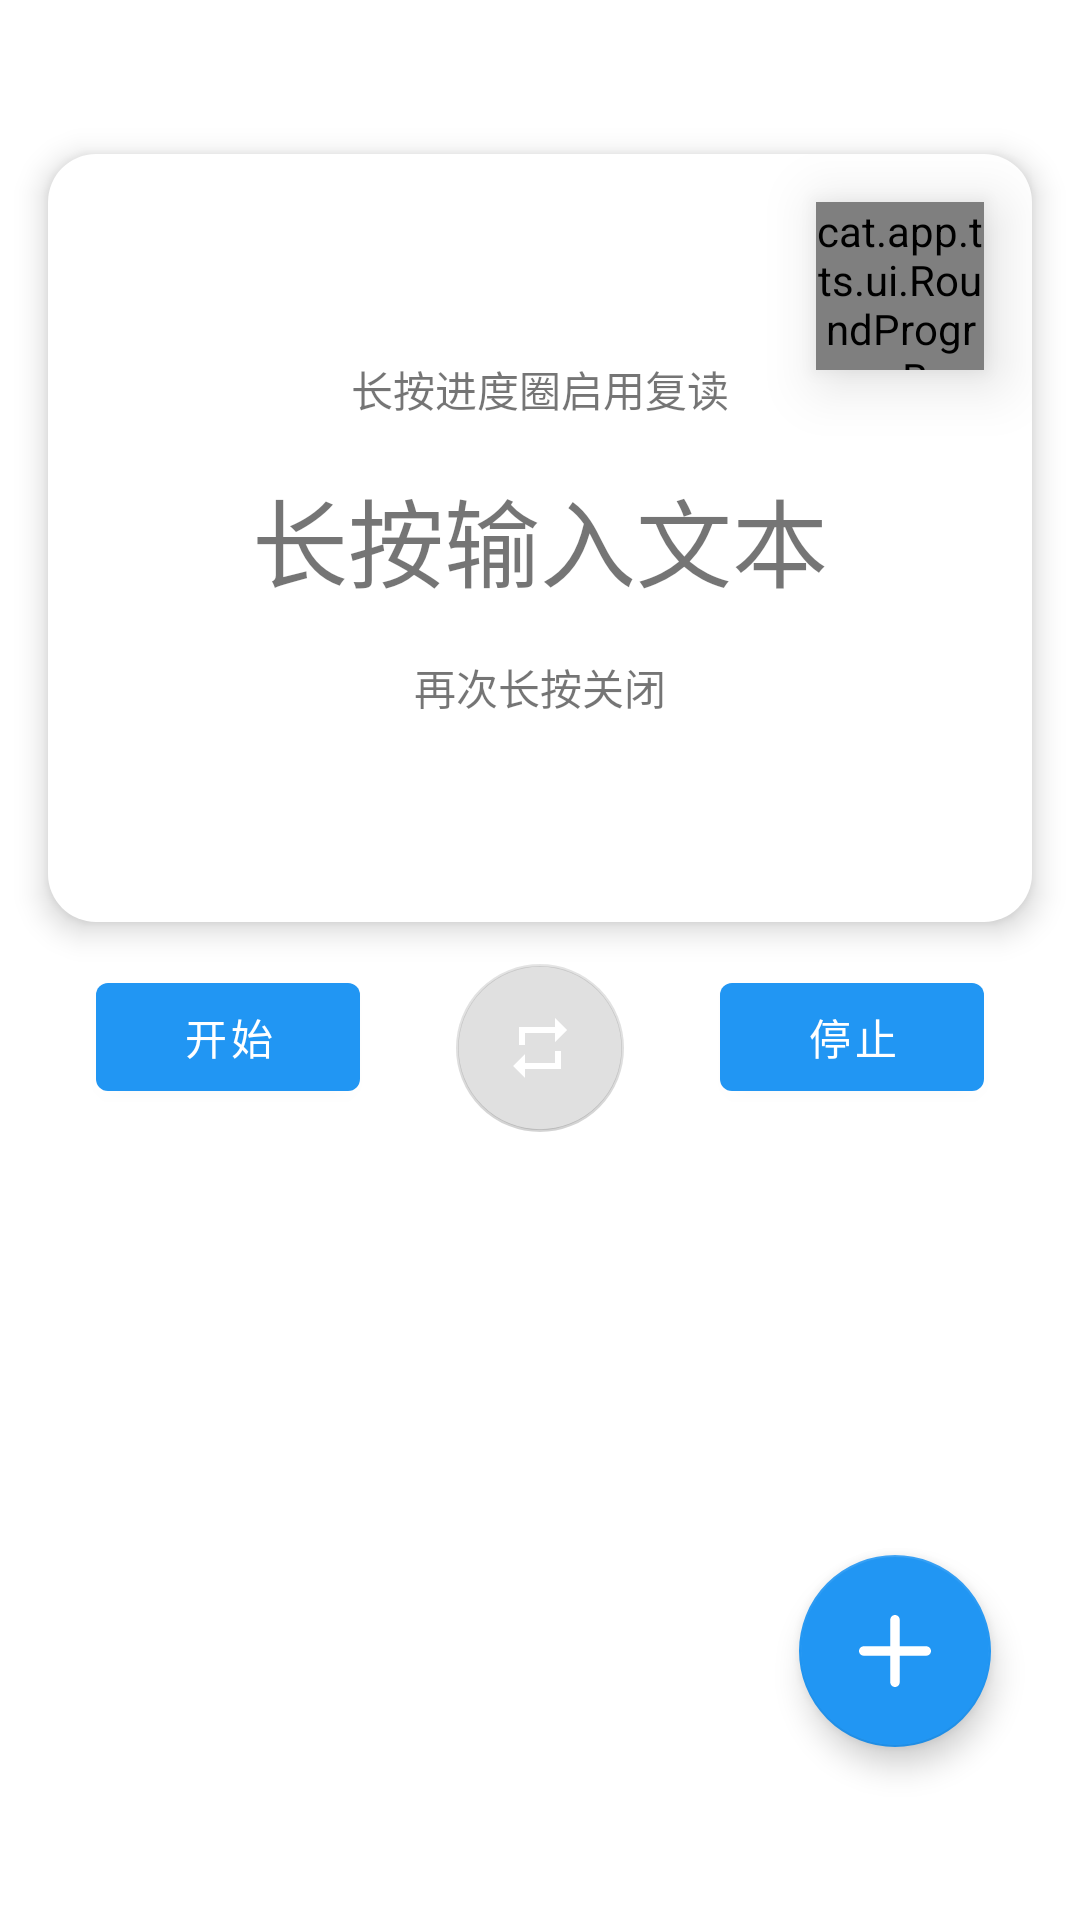

Android layout source for this screen:
<!-- AndroidManifest.xml: activity theme Theme.CatTTS.NoActionBar -->
<!-- res/layout/fragment_main.xml -->
<?xml version="1.0" encoding="utf-8"?>
<androidx.constraintlayout.widget.ConstraintLayout xmlns:android="http://schemas.android.com/apk/res/android"
    xmlns:app="http://schemas.android.com/apk/res-auto"
    xmlns:tools="http://schemas.android.com/tools"
    android:layout_width="match_parent"
    android:layout_height="match_parent"
    tools:context=".MainFragment">

    <RelativeLayout
        android:id="@+id/relativeLayout"
        android:layout_width="match_parent"
        android:layout_height="256dp"
        android:layout_margin="16dp"
        android:background="@drawable/bg_white_radius"
        android:elevation="6dp"
        app:layout_constraintBottom_toBottomOf="parent"
        app:layout_constraintEnd_toEndOf="parent"
        app:layout_constraintHorizontal_bias="0.0"
        app:layout_constraintStart_toStartOf="parent"
        app:layout_constraintTop_toTopOf="parent"
        app:layout_constraintVertical_bias="0.10">

        <cat.app.tts.ui.RoundProgressBar
            android:elevation="12dp"
            android:id="@+id/mRepeatProgressBar"
            android:layout_width="56dp"
            android:layout_height="56dp"
            android:layout_margin="16dp"
            android:layout_alignParentTop="true"
            android:layout_alignParentEnd="true"
            app:progressColor="@color/blue_500"
            app:textColor="@color/blue_500"
            app:maxProgress="100"
            app:progressWidth="8dp"
            app:textSize="24sp"
            app:startPos="TOP"
            app:progress="50"
            />

        <LinearLayout
            android:layout_width="match_parent"
            android:layout_height="match_parent"
            android:gravity="center"
            android:orientation="vertical">

            <TextView
                android:id="@+id/mWordsTextViewPre"
                android:layout_width="match_parent"
                android:layout_height="wrap_content"
                android:gravity="center"
                android:text="长按进度圈启用复读" />

            <TextView
                android:id="@+id/mWordsTextViewNow"
                android:layout_width="match_parent"
                android:layout_height="wrap_content"
                android:gravity="center"
                android:paddingTop="16dp"
                android:paddingBottom="16dp"
                android:text="长按输入文本"
                android:textSize="32sp" />

            <TextView
                android:id="@+id/mWordsTextViewAfter"
                android:layout_width="match_parent"
                android:layout_height="wrap_content"
                android:gravity="center"
                android:text="再次长按关闭" />
        </LinearLayout>

    </RelativeLayout>

    <com.google.android.material.floatingactionbutton.FloatingActionButton
        android:id="@+id/mRepeatButton"
        android:layout_width="56dp"
        android:layout_height="56dp"
        android:contentDescription="Repeat"
        android:src="@drawable/ic_baseline_repeat_24"
        app:fabCustomSize="56dp"
        app:layout_constraintBottom_toBottomOf="parent"
        app:layout_constraintEnd_toEndOf="parent"
        app:layout_constraintHorizontal_bias="0.50"
        app:layout_constraintStart_toStartOf="parent"
        app:layout_constraintTop_toBottomOf="@id/relativeLayout"
        app:layout_constraintVertical_bias="0.05"
        app:tint="@color/white"
        android:enabled="false"/>

    <Button
        android:id="@+id/mStartButton"
        android:layout_width="wrap_content"
        android:layout_height="wrap_content"
        android:text="@string/btn_start"
        app:layout_constraintBottom_toBottomOf="parent"
        app:layout_constraintEnd_toStartOf="@id/mRepeatButton"
        app:layout_constraintStart_toStartOf="parent"
        app:layout_constraintTop_toBottomOf="@id/relativeLayout"
        app:layout_constraintVertical_bias="0.05" />

    <Button
        android:id="@+id/mStopButton"
        android:layout_width="wrap_content"
        android:layout_height="wrap_content"
        android:text="@string/btn_stop"
        app:layout_constraintBottom_toBottomOf="parent"
        app:layout_constraintEnd_toEndOf="parent"
        app:layout_constraintStart_toEndOf="@id/mRepeatButton"
        app:layout_constraintTop_toBottomOf="@id/relativeLayout"
        app:layout_constraintVertical_bias="0.05" />

    <RelativeLayout
        android:layout_width="match_parent"
        android:layout_height="256dp"
        android:background="@drawable/bg_white_radius"
        android:elevation="12dp"
        android:layout_margin="24dp"
        android:visibility="gone"
        app:layout_constraintBottom_toBottomOf="parent"
        app:layout_constraintEnd_toEndOf="parent"
        app:layout_constraintStart_toStartOf="parent"
        app:layout_constraintTop_toBottomOf="@id/relativeLayout"
        app:layout_constraintVertical_bias="0.90"
        android:id="@+id/mRepeatView">

        <TextView
            android:layout_width="wrap_content"
            android:layout_height="wrap_content"
            android:textSize="36sp"
            android:textColor="@color/black"
            android:layout_centerHorizontal="true"
            android:id="@+id/tmpTextView1"
            android:text="复读次数"/>
        <LinearLayout
            android:layout_width="match_parent"
            android:layout_height="wrap_content"
            android:layout_alignParentBottom="true"
            android:orientation="horizontal"
            android:gravity="center">
            <NumberPicker
                android:layout_width="wrap_content"
                android:layout_height="wrap_content"
                android:id="@+id/mNumberPickerThousand" />
            <NumberPicker
                android:layout_width="wrap_content"
                android:layout_height="wrap_content"
                android:id="@+id/mNumberPickerHundred"/>
            <NumberPicker
                android:layout_width="wrap_content"
                android:layout_height="wrap_content"
                android:id="@+id/mNumberPickerTen"/>

            <NumberPicker
                android:id="@+id/mNumberPickerOne"
                android:layout_width="wrap_content"
                android:layout_height="wrap_content" />
        </LinearLayout>

    </RelativeLayout>

    <com.google.android.material.floatingactionbutton.FloatingActionButton
        android:layout_width="56dp"
        android:layout_height="56dp"
        android:visibility="gone"
        app:layout_constraintBottom_toBottomOf="parent"
        app:layout_constraintEnd_toEndOf="parent"
        app:layout_constraintHorizontal_bias="0.89"
        app:layout_constraintStart_toStartOf="parent"
        app:layout_constraintTop_toTopOf="parent"
        app:layout_constraintVertical_bias="0.50"
        app:fabCustomSize="56dp"
        app:tint="@color/white"
        android:src="@drawable/ic_play"
        android:contentDescription="Play"
        android:id="@+id/mPlayButton"/>

    <com.google.android.material.floatingactionbutton.FloatingActionButton
        android:layout_width="56dp"
        android:layout_height="56dp"
        android:visibility="gone"
        app:layout_constraintBottom_toBottomOf="parent"
        app:layout_constraintEnd_toEndOf="parent"
        app:layout_constraintHorizontal_bias="0.89"
        app:layout_constraintStart_toStartOf="parent"
        app:layout_constraintTop_toTopOf="parent"
        app:layout_constraintVertical_bias="0.60"
        app:fabCustomSize="56dp"
        app:tint="@color/white"
        android:src="@drawable/ic_save"
        android:contentDescription="Download"
        android:id="@+id/mExportButton"/>

    <com.google.android.material.floatingactionbutton.FloatingActionButton
        android:layout_width="56dp"
        android:layout_height="56dp"
        android:visibility="gone"
        app:layout_constraintBottom_toBottomOf="parent"
        app:layout_constraintEnd_toEndOf="parent"
        app:layout_constraintHorizontal_bias="0.89"
        app:layout_constraintStart_toStartOf="parent"
        app:layout_constraintTop_toTopOf="parent"
        app:layout_constraintVertical_bias="0.70"
        app:fabCustomSize="56dp"
        app:tint="@color/white"
        android:src="@drawable/ic_edit"
        android:contentDescription="Edit"
        android:id="@+id/mEditButton"/>

    <com.google.android.material.floatingactionbutton.FloatingActionButton
        android:layout_width="64dp"
        android:layout_height="64dp"
        app:layout_constraintBottom_toBottomOf="parent"
        app:layout_constraintEnd_toEndOf="parent"
        app:layout_constraintHorizontal_bias="0.90"
        app:layout_constraintStart_toStartOf="parent"
        app:layout_constraintTop_toTopOf="parent"
        app:layout_constraintVertical_bias="0.90"
        app:fabCustomSize="64dp"
        app:tint="@color/white"
        android:src="@drawable/add"
        android:contentDescription="Main"
        android:id="@+id/mToggleButton"/>
</androidx.constraintlayout.widget.ConstraintLayout>
<!-- resources referenced by this layout -->
<resources>
  <color name="black">#FF000000</color>
  <color name="blue_500">#2196F3</color>
  <color name="white">#FFFFFFFF</color>
  <!-- drawable add (drawable) -->
  <?xml version="1.0" encoding="utf-8"?>
  <vector xmlns:android="http://schemas.android.com/apk/res/android"
      android:width="1024dp"
      android:height="1024dp"
      android:viewportWidth="1024"
      android:viewportHeight="1024">
  
      <path
          android:fillColor="#ffffff"
          android:pathData="M957.44 445.44h-378.88V66.56c0-36.864-29.696-66.56-66.56-66.56S445.44 29.696
  445.44 66.56v378.88H66.56c-36.864 0-66.56 29.696-66.56 66.56s29.696 66.56 66.56
  66.56h378.88v378.88c0 36.864 29.696 66.56 66.56 66.56s66.56-29.696
  66.56-66.56v-378.88h378.88c36.864 0 66.56-29.696
  66.56-66.56s-29.696-66.56-66.56-66.56z" />
  </vector>
  <!-- drawable bg_white_radius (drawable) -->
  <?xml version="1.0" encoding="utf-8"?>
  <shape
      xmlns:android="http://schemas.android.com/apk/res/android"
      android:shape="rectangle">
  
      <corners
          android:radius="16dp"/>
      <solid
          android:color="@color/white"/>
  
  </shape>
  <!-- drawable ic_baseline_repeat_24 (drawable) -->
  <vector android:autoMirrored="true" android:height="1024dp"
      android:tint="#FFFFFF" android:viewportHeight="24"
      android:viewportWidth="24" android:width="1024dp" xmlns:android="http://schemas.android.com/apk/res/android">
      <path android:fillColor="@android:color/white" android:pathData="M7,7h10v3l4,-4 -4,-4v3L5,5v6h2L7,7zM17,17L7,17v-3l-4,4 4,4v-3h12v-6h-2v4z"/>
  </vector>
  <!-- drawable ic_edit (drawable) -->
  <vector android:autoMirrored="true" android:height="1024dp"
      android:viewportHeight="1024" android:viewportWidth="1024"
      android:width="1024dp" xmlns:android="http://schemas.android.com/apk/res/android">
      <path android:fillColor="#FFFFFF" android:pathData="M960.98,145.72l-82.71,-82.71c-31.51,-31.51 -80.74,-31.51 -110.28,0l-64.98,64.98c-7.88,7.88 -7.88,19.69 0,27.57l167.38,167.38c7.88,7.88 19.69,7.88 27.57,0l64.98,-64.98c29.54,-31.51 29.54,-80.74 -1.97,-112.25zM647.88,210.71c-7.88,-7.88 -19.69,-7.88 -27.57,0L106.34,724.68 41.35,947.2c-5.91,21.66 13.78,43.32 35.45,37.42l224.49,-63.02h-1.97l513.97,-513.97c7.88,-7.88 7.88,-19.69 0,-27.57l-165.42,-169.35z"/>
  </vector>
  <!-- drawable ic_play (drawable) -->
  <vector android:autoMirrored="true" android:height="1024dp"
      android:viewportHeight="1024" android:viewportWidth="1024"
      android:width="1024dp" xmlns:android="http://schemas.android.com/apk/res/android">
      <path android:fillColor="#FFFFFFFF" android:pathData="M755.2,544L390.4,874.67c-17.07,14.93 -44.8,14.93 -59.73,-2.13 -6.4,-8.53 -10.67,-19.2 -10.67,-29.87v-661.33c0,-23.47 19.2,-42.67 42.67,-42.67 10.67,0 21.33,4.27 27.73,10.67l362.67,330.67c17.07,14.93 19.2,42.67 2.13,59.73 2.13,2.13 0,2.13 0,4.27z"/>
  </vector>
  <!-- drawable ic_save (drawable) -->
  <vector android:autoMirrored="true" android:height="1024dp"
      android:tint="#FFFFFF" android:viewportHeight="24"
      android:viewportWidth="24" android:width="1024dp" xmlns:android="http://schemas.android.com/apk/res/android">
      <path android:fillColor="@android:color/white" android:pathData="M19,12v7L5,19v-7L3,12v7c0,1.1 0.9,2 2,2h14c1.1,0 2,-0.9 2,-2v-7h-2zM13,12.67l2.59,-2.58L17,11.5l-5,5 -5,-5 1.41,-1.41L11,12.67L11,3h2z"/>
  </vector>
  <string name="btn_start">开始</string>
  <string name="btn_stop">停止</string>
  <style name="Theme.CatTTS.NoActionBar">
          <item name="windowActionBar">false</item>
          <item name="windowNoTitle">true</item>
      </style>
</resources>
